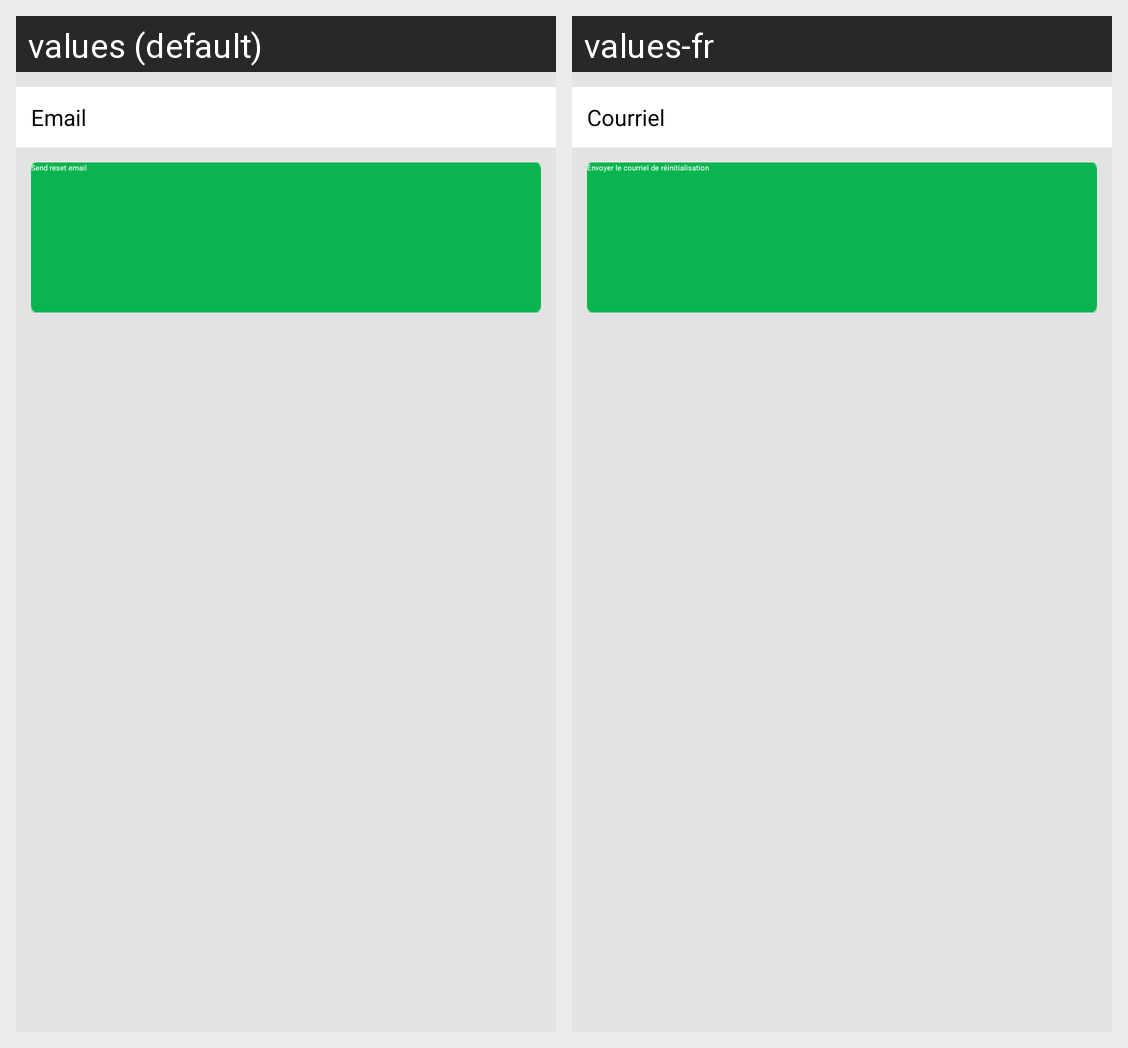

Translations of the strings shown on this Android screen, per locale in the grid:
Android screen res/layout/activity_reset_password.xml rendered under 2 locales, left to right: values (default), values-fr. Device: Nexus 5 (rendered at 1080×1920; each locale shown at half size, 540×960, under a caption strip naming it); theme AppTheme.
Strings drawn on this screen, with the default value and each locale's value (text and hints the layout hard-codes, and strings that could not be matched under every locale, appear in the picture but are not listed):

email
  values: Email
  values-fr: Courriel

send_reset_password
  values: Send reset email
  values-fr: Envoyer le courriel de réinitialisation
